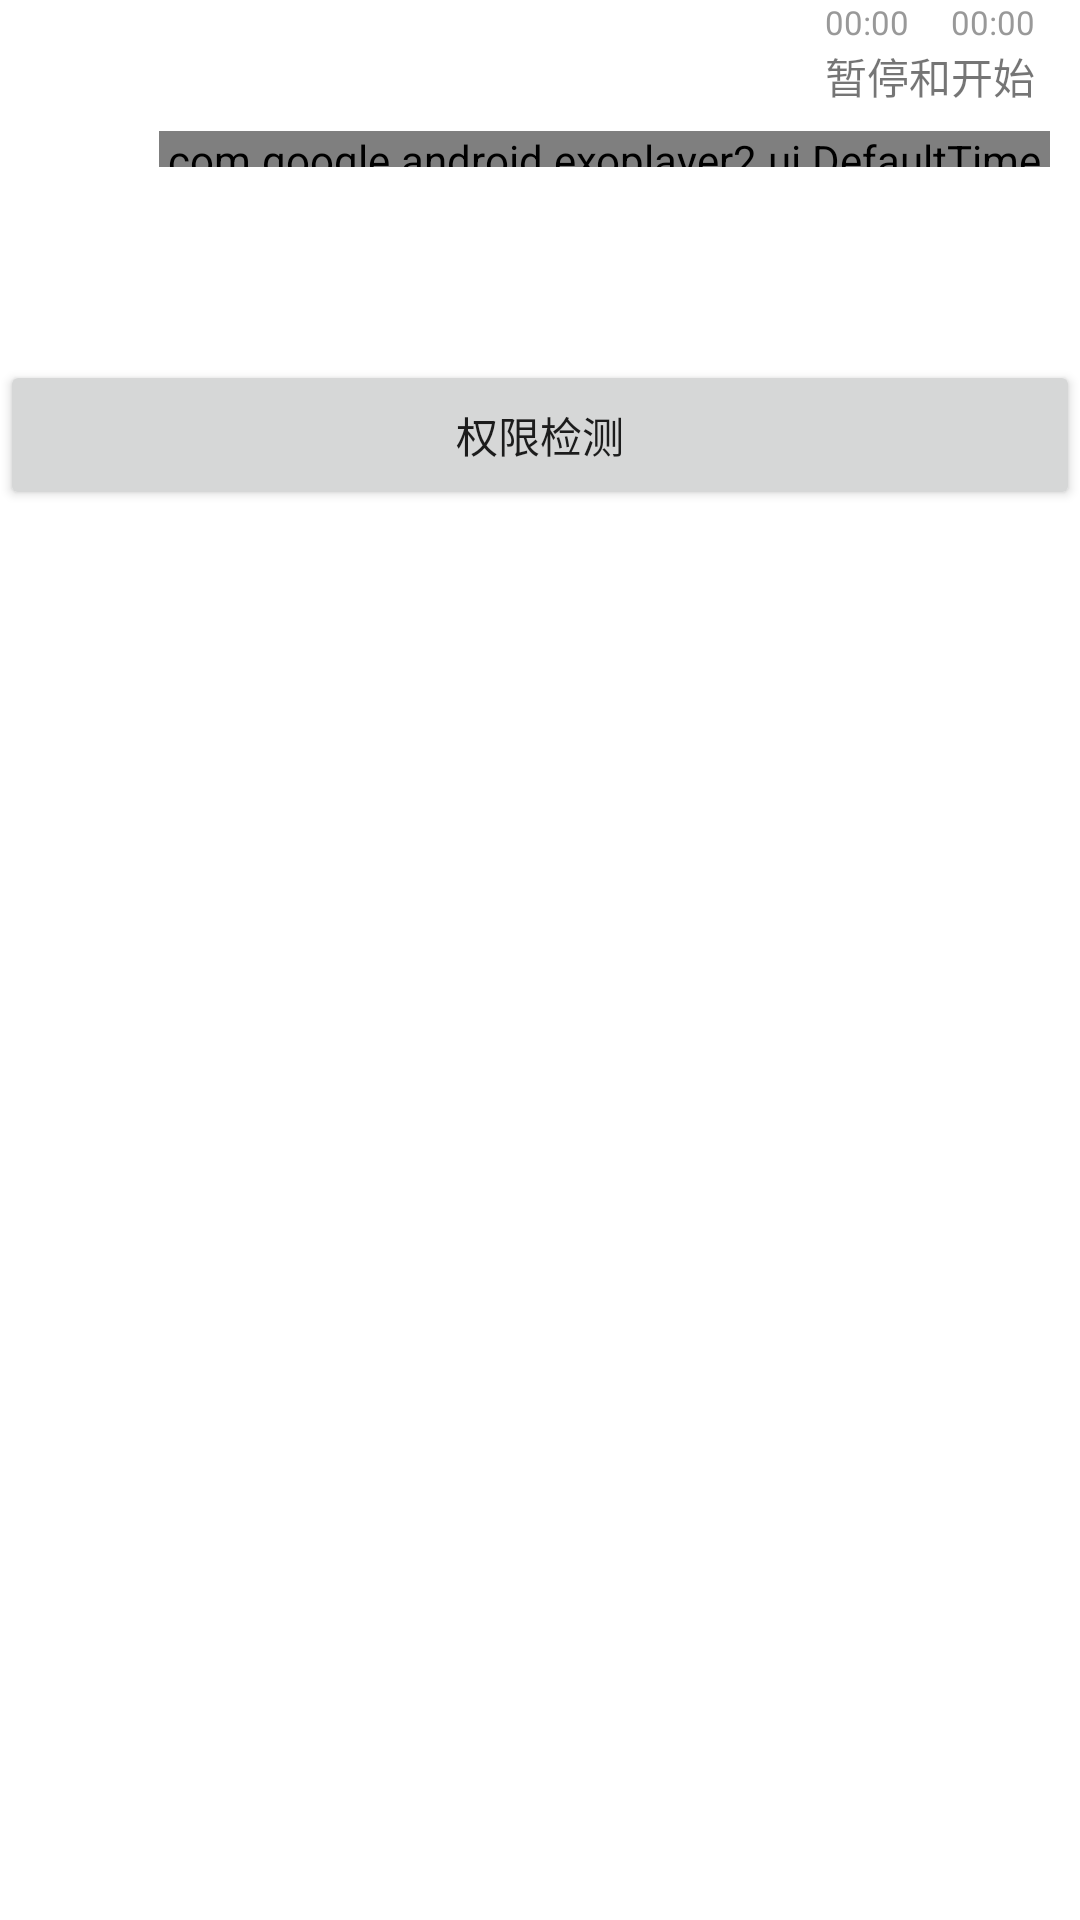

Produce the Android XML layout that renders to this screen, including the resource entries it uses.
<!-- AndroidManifest.xml: application theme AppTheme -->
<!-- res/layout/activity_main4.xml -->
<?xml version="1.0" encoding="utf-8"?>
<androidx.constraintlayout.widget.ConstraintLayout xmlns:android="http://schemas.android.com/apk/res/android"
        xmlns:app="http://schemas.android.com/apk/res-auto"
        xmlns:tools="http://schemas.android.com/tools"
        android:layout_width="match_parent"
        android:layout_height="match_parent"
        android:background="#ffffff"
        android:orientation="vertical">

    <ImageView
            android:id="@+id/play"
            android:layout_width="27dp"
            android:layout_height="27dp"
            android:layout_marginLeft="16dp"
            android:src="@mipmap/icon_audio_play"
            app:layout_constraintBottom_toBottomOf="parent"
            app:layout_constraintLeft_toLeftOf="parent"
            app:layout_constraintTop_toTopOf="parent"
            app:layout_constraintVertical_bias="0.041" />

    <TextView
            android:id="@+id/text"
            android:layout_width="0dp"
            android:layout_height="wrap_content"
            android:layout_marginLeft="15dp"
            android:layout_marginTop="15dp"
            android:layout_marginRight="15dp"
            android:text="暂停和开始"
            app:layout_constraintRight_toRightOf="parent"
            app:layout_constraintTop_toTopOf="parent" />


    <com.google.android.exoplayer2.ui.DefaultTimeBar
            android:id="@id/exo_progress"
            android:layout_width="0dp"
            android:layout_height="12dp"
            android:layout_marginLeft="10dp"
            android:layout_marginTop="8dp"
            android:layout_marginRight="10dp"
            app:ad_marker_width="3dp"
            app:bar_height="1dp"
            app:buffered_color="#33ee2d1b"
            app:hide_during_ads="false"
            app:hide_on_touch="false"
            app:layout_constraintLeft_toRightOf="@id/play"
            app:layout_constraintRight_toRightOf="parent"
            app:layout_constraintTop_toBottomOf="@id/text"
            app:played_color="#ee2d1b"
            app:scrubber_color="#ee2d1b"
            app:scrubber_dragged_size="7dp"
            app:scrubber_drawable="@mipmap/icon_progress_mark"
            app:scrubber_enabled_size="7dp"
            app:touch_target_height="3dp" />


    <TextView
            android:id="@+id/tv_start_time"
            android:layout_width="wrap_content"
            android:layout_height="wrap_content"
            android:layout_marginTop="2dp"
            android:text="00:00"
            android:textColor="#999999"
            android:textSize="11sp"
            app:layout_constraintLeft_toLeftOf="@id/text"
            app:layout_constraintTop_toBottomOf="@id/exo_progress" />

    <TextView
            android:id="@+id/tv_end_time"
            android:layout_width="wrap_content"
            android:layout_height="wrap_content"
            android:layout_marginTop="2dp"
            android:text="00:00"
            android:textColor="#999999"
            android:textSize="11sp"
            app:layout_constraintRight_toRightOf="@id/text"
            app:layout_constraintTop_toBottomOf="@id/exo_progress" />

    <Button
            android:id="@+id/btn_permission"
            android:layout_width="0dp"
            android:layout_height="50dp"
            android:layout_marginTop="120dp"
            android:text="权限检测"
            app:layout_constraintLeft_toLeftOf="parent"
            app:layout_constraintRight_toRightOf="parent"
           app:layout_constraintTop_toTopOf="parent" />

</androidx.constraintlayout.widget.ConstraintLayout>
<!-- resources referenced by this layout -->
<resources>
  <style name="AppTheme" parent="Theme.AppCompat.Light.NoActionBar">
          
          <item name="colorPrimary">@color/colorPrimary</item>
          <item name="colorPrimaryDark">@color/colorPrimaryDark</item>
          <item name="colorAccent">@color/colorAccent</item>
      </style>
  <!-- not gathered from this repository: default colours our renderer supplied (Android Studio template values) -->
  <color name="colorPrimary">#FF6200EE</color>
  <color name="colorPrimaryDark">#FF3700B3</color>
  <color name="colorAccent">#FF03DAC5</color>
</resources>
